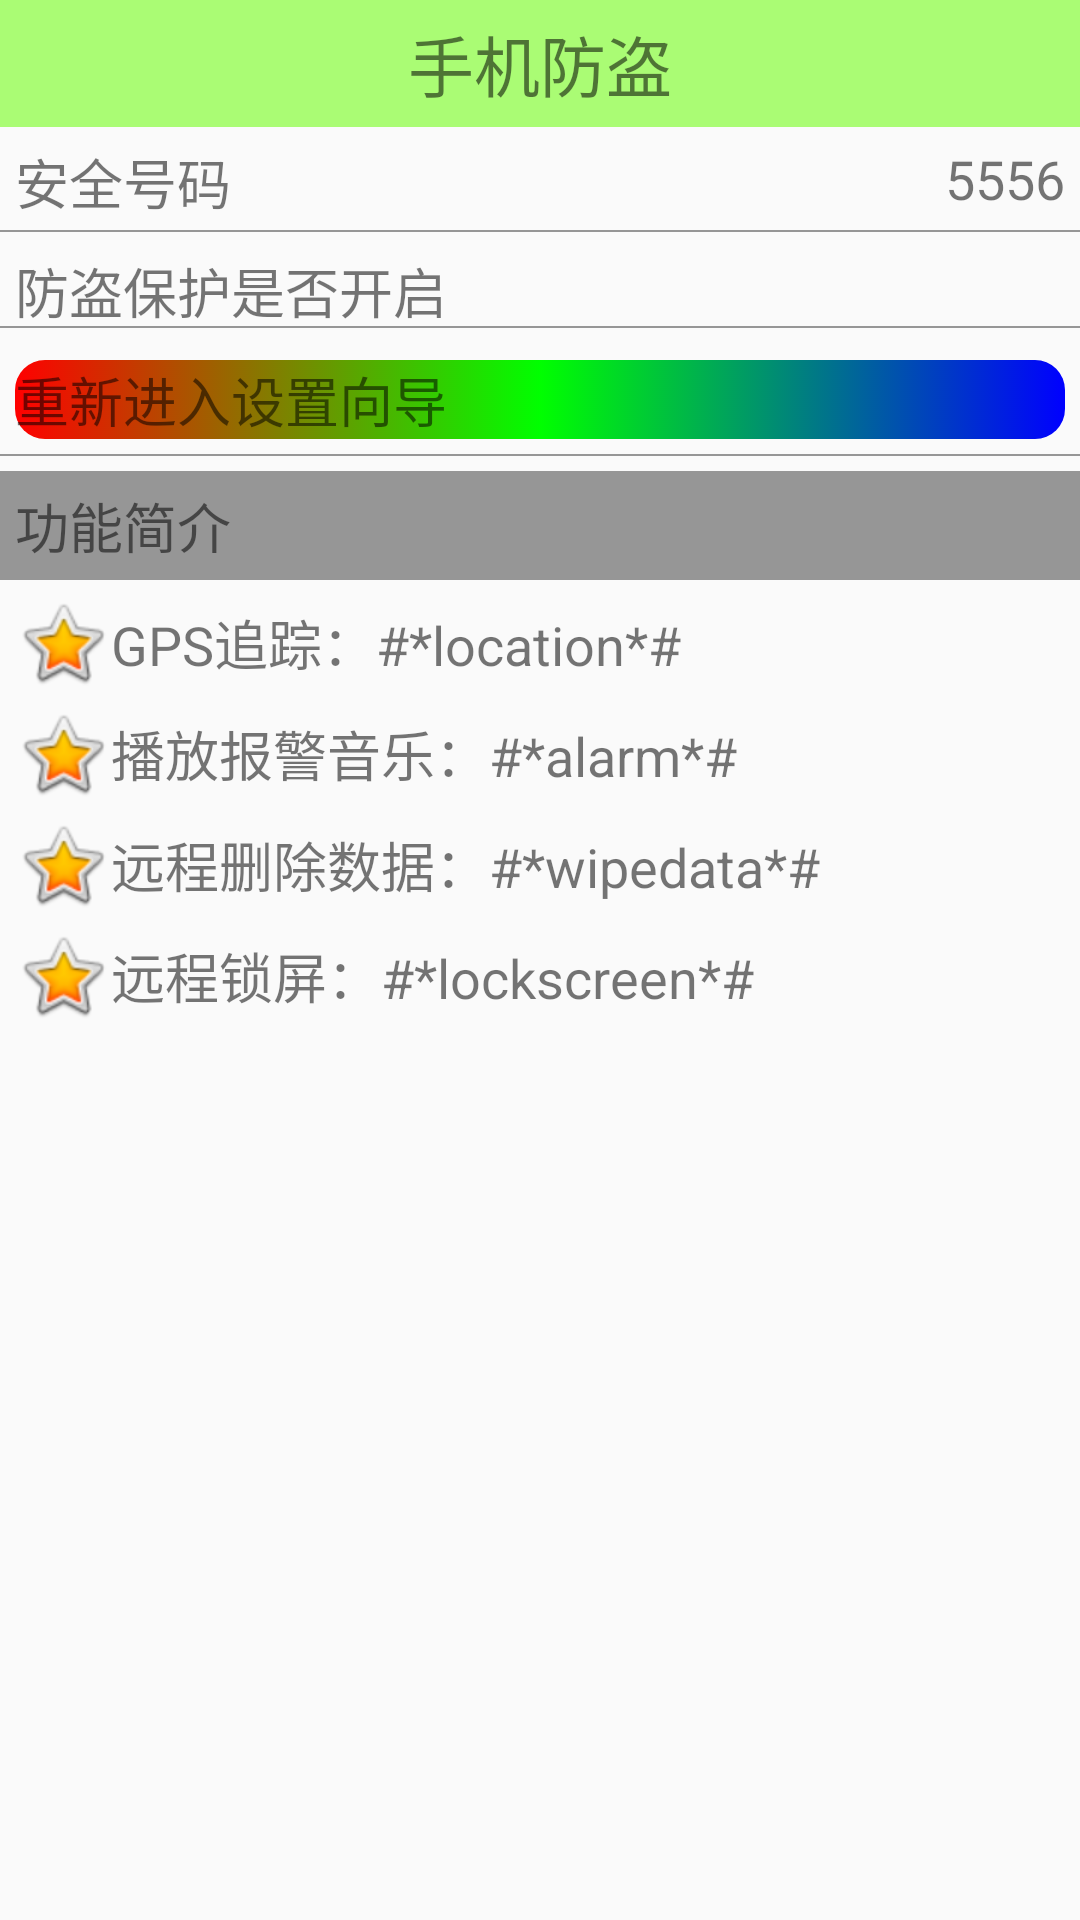

Android layout source for this screen:
<!-- AndroidManifest.xml: application theme AppTheme -->
<!-- res/layout/activity_lostfind.xml -->
<?xml version="1.0" encoding="utf-8"?>
<LinearLayout xmlns:android="http://schemas.android.com/apk/res/android"
              android:layout_width="match_parent"
              android:layout_height="match_parent"
              android:orientation="vertical">

    <TextView
        android:id="@+id/textview"
        android:layout_width="match_parent"
        android:layout_height="wrap_content"
        android:background="#8866ff00"
        android:gravity="center_horizontal"
        android:paddingBottom="5dp"
        android:paddingTop="5dp"
        android:text="手机防盗"
        android:textSize="22sp"
        />
    <RelativeLayout
        android:layout_width="match_parent"
        android:layout_height="wrap_content">
        <TextView
            android:layout_width="wrap_content"
            android:layout_height="wrap_content"
            android:text="安全号码"
            android:layout_margin="5dp"
            android:textSize="18sp"/>
        <TextView
            android:id="@+id/tv_lostfind_safenum"
            android:layout_width="wrap_content"
            android:layout_height="wrap_content"
            android:text="5556"
            android:layout_margin="5dp"
            android:textSize="18sp"
            android:layout_alignParentRight="true"/>
        <View
            android:layout_width="match_parent"
            android:layout_height="0.5dp"
            android:background="#66000000"
            android:layout_below="@id/tv_lostfind_safenum">
        </View>
    </RelativeLayout>
    <RelativeLayout
        android:layout_width="match_parent"
        android:layout_height="wrap_content">
        <TextView
            android:layout_width="wrap_content"
            android:layout_height="wrap_content"
            android:text="防盗保护是否开启"
            android:layout_margin="5dp"
            android:textSize="18sp"/>
        <ImageView
            android:id="@+id/iv_lostfind_protected"
            android:layout_width="wrap_content"
            android:layout_height="30dp"
            android:layout_alignParentRight="true"
            android:layout_marginRight="5dp"
            android:src="@drawable/unlock"/>
        <View
            android:layout_width="match_parent"
            android:layout_height="0.5dp"
            android:background="#66000000"
            android:layout_below="@id/iv_lostfind_protected">
        </View>
    </RelativeLayout>
    <TextView
        android:layout_width="match_parent"
        android:layout_height="wrap_content"
        android:text="重新进入设置向导"
        android:textSize="18sp"
        android:layout_margin="5dp"
        android:background="@drawable/shape_drawble_button"
        android:clickable="true"
        android:onClick="resetup"
        />
    <View
        android:layout_width="match_parent"
        android:layout_height="0.5dp"
        android:background="#66000000"/>
    <TextView
        android:layout_width="match_parent"
        android:layout_height="wrap_content"
        android:text="功能简介"
        android:textSize="18sp"
        android:background="#66000000"
        android:layout_marginTop="5dp"
        android:padding="5dp"
        />
    <TextView
        android:layout_width="match_parent"
        android:layout_height="wrap_content"
        android:layout_marginLeft="5dp"
        android:drawableLeft="@android:drawable/btn_star_big_on"
        android:gravity="center_vertical"
        android:text="GPS追踪：#*location*#"
        android:textSize="18sp"
        android:layout_marginTop="5dp"
        />

    <TextView
        android:layout_width="match_parent"
        android:layout_height="wrap_content"
        android:layout_marginLeft="5dp"
        android:drawableLeft="@android:drawable/btn_star_big_on"
        android:gravity="center_vertical"
        android:text="播放报警音乐：#*alarm*#"
        android:textSize="18sp"
        android:layout_marginTop="5dp"
        />

    <TextView
        android:layout_width="match_parent"
        android:layout_height="wrap_content"
        android:layout_marginLeft="5dp"
        android:drawableLeft="@android:drawable/btn_star_big_on"
        android:gravity="center_vertical"
        android:text="远程删除数据：#*wipedata*#"
        android:textSize="18sp"
        android:layout_marginTop="5dp"
        />

    <TextView
        android:layout_width="match_parent"
        android:layout_height="wrap_content"
        android:layout_marginLeft="5dp"
        android:drawableLeft="@android:drawable/btn_star_big_on"
        android:gravity="center_vertical"
        android:text="远程锁屏：#*lockscreen*#"
        android:textSize="18sp"
        android:layout_marginTop="5dp"
        />

</LinearLayout>
<!-- resources referenced by this layout -->
<resources>
  <!-- drawable shape_drawble_button (drawable-hdpi) -->
  <?xml version="1.0" encoding="utf-8"?>
  <selector xmlns:android="http://schemas.android.com/apk/res/android">
      <item android:state_pressed="true"
            android:drawable="@drawable/shape_darwable_pressed" /> 
      <item android:drawable="@drawable/shape_darwable" /> 
  </selector>
  <style name="AppTheme" parent="Theme.AppCompat.Light.DarkActionBar">
          
          <item name="colorPrimary">@color/colorPrimary</item>
          <item name="colorPrimaryDark">@color/colorPrimaryDark</item>
          <item name="colorAccent">@color/colorAccent</item>
      </style>
  <!-- drawable shape_darwable_pressed (drawable) -->
  <?xml version="1.0" encoding="utf-8"?>
  <shape xmlns:android="http://schemas.android.com/apk/res/android"
      android:shape="rectangle">
      <corners android:radius="10dp"/>
      <solid android:color="#ff0000"/>
      
      <gradient android:startColor="#0000ff" android:centerColor="#ff0000" android:endColor="#00ff00"/>
  
  </shape>
  <!-- drawable shape_darwable (drawable) -->
  <?xml version="1.0" encoding="utf-8"?>
  <shape xmlns:android="http://schemas.android.com/apk/res/android"
      android:shape="rectangle">
      <corners android:radius="10dp"/>
      <solid android:color="#ff0000"/>
      
      <gradient android:startColor="#ff0000" android:centerColor="#00ff00" android:endColor="#0000ff"/>
  
  
  
  </shape>
  <!-- not gathered from this repository: default colours our renderer supplied (Android Studio template values) -->
  <color name="colorPrimary">#FF6200EE</color>
  <color name="colorPrimaryDark">#FF3700B3</color>
  <color name="colorAccent">#FF03DAC5</color>
</resources>
